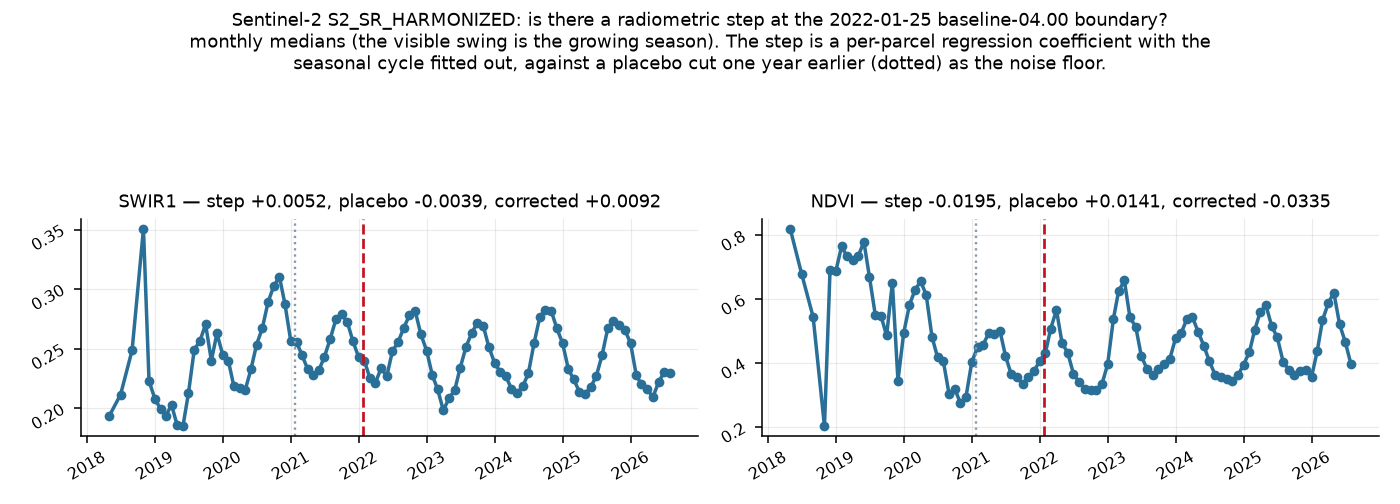

The file beside this chart, header and first rows:
cut, cut_date, channel, n_pairs, n_parcels, step, step_sd, placebo_step, step_corrected, expected_if_unharmonised, frac_of_failure, diagnostic, verdict
baseline_04.00, 2022-01-25, SWIR1, 14100, 152, 0.005247, 0.02144, -0.003936, 0.009183, 0.1, 0.09183, True, harmonised — placebo-corrected step is <…
baseline_04.00, 2022-01-25, R, 14100, 152, 0.00669, 0.0159, -0.002261, 0.00895, 0.1, 0.0895, True, harmonised — placebo-corrected step is <…
baseline_04.00, 2022-01-25, NIR, 14100, 152, 0.006093, 0.03499, 0.00458, 0.001512, 0.1, 0.01512, True, harmonised — placebo-corrected step is <…
baseline_04.00, 2022-01-25, NDVI, 14100, 152, -0.01947, 0.08427, 0.01406, -0.03353, 0.1, 0.3353, False, context only — an index absorbs real int…
placebo_-1y, 2021-01-25, SWIR1, 10746, 118, -0.003936, 0.02257, -0.003936, 0.0, 0.1, 0.0, True, harmonised — placebo-corrected step is <…
placebo_-1y, 2021-01-25, R, 10746, 118, -0.002261, 0.01658, -0.002261, 0.0, 0.1, 0.0, True, harmonised — placebo-corrected step is <…
placebo_-1y, 2021-01-25, NIR, 10746, 118, 0.00458, 0.03026, 0.00458, 0.0, 0.1, 0.0, True, harmonised — placebo-corrected step is <…
placebo_-1y, 2021-01-25, NDVI, 10746, 118, 0.01406, 0.08313, 0.01406, 0.0, 0.1, 0.0, False, context only — an index absorbs real int…
